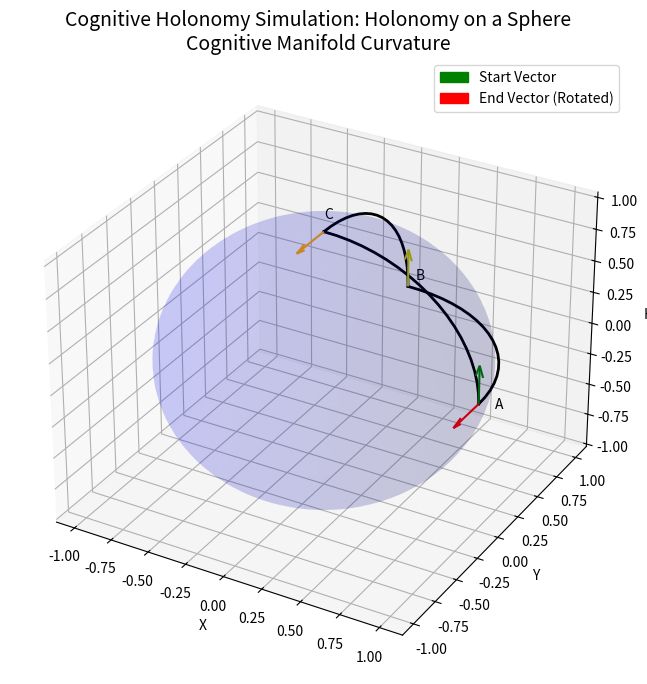

The matplotlib source for this figure:
"""
Cognitive Holonomy - Geometric Simulation
-----------------------------------------
This script visualizes the concept of "Holonomy" on a sphere, which serves as the 
theoretical basis for the "Cognitive Holonomy" (formerly Zhang Invariant) in our cognitive architecture.

DISCLAIMER:
The "Cognitive Holonomy" is a project-specific term used to describe the geometric goal 
of minimizing logical curvature (holonomy) in reasoning paths. In our neural network 
implementations (e.g., HolonomyLoss), we approximate this via first-order 
difference regularization (L2 smoothing), which corresponds to finding geodesics 
in a locally Euclidean embedding.

This simulation demonstrates the exact geometric phenomenon: parallel transport 
around a closed loop resulting in vector rotation (non-zero holonomy).
"""

import numpy as np
import matplotlib.pyplot as plt
from mpl_toolkits.mplot3d import Axes3D

def get_sphere_coordinates(radius=1.0):
    u = np.linspace(0, 2 * np.pi, 100)
    v = np.linspace(0, np.pi, 100)
    x = radius * np.outer(np.cos(u), np.sin(v))
    y = radius * np.outer(np.sin(u), np.sin(v))
    z = radius * np.outer(np.ones(np.size(u)), np.cos(v))
    return x, y, z

def plot_vector(ax, origin, vector, color='r', label=None):
    ax.quiver(origin[0], origin[1], origin[2], 
              vector[0], vector[1], vector[2], 
              color=color, length=0.3, normalize=True, label=label)

def main():
    fig = plt.figure(figsize=(10, 8))
    ax = fig.add_subplot(111, projection='3d')
    
    # Plot Sphere
    x, y, z = get_sphere_coordinates(0.98)
    ax.plot_surface(x, y, z, color='b', alpha=0.1, edgecolor='none')

    # Define Points
    A = np.array([1, 0, 0]) # Start
    B = np.array([0, 1, 0])
    C = np.array([0, 0, 1]) # North Pole
    
    # Define Path (Geodesics)
    # Path 1: A -> B (Equator)
    t = np.linspace(0, np.pi/2, 20)
    path1_x = np.cos(t)
    path1_y = np.sin(t)
    path1_z = np.zeros_like(t)
    ax.plot(path1_x, path1_y, path1_z, 'k-', linewidth=2)

    # Path 2: B -> C (Longitude 90)
    t = np.linspace(0, np.pi/2, 20)
    path2_x = np.zeros_like(t)
    path2_y = np.cos(t)
    path2_z = np.sin(t)
    ax.plot(path2_x, path2_y, path2_z, 'k-', linewidth=2)
    
    # Path 3: C -> A (Prime Meridian)
    t = np.linspace(0, np.pi/2, 20)
    path3_x = np.sin(t)
    path3_y = np.zeros_like(t)
    path3_z = np.cos(t)
    ax.plot(path3_x, path3_y, path3_z, 'k-', linewidth=2)

    # Parallel Transport Simulation
    # Initial Vector at A: Pointing North (tangent to sphere at A)
    v_start = np.array([0, 0, 1])
    plot_vector(ax, A, v_start, color='g', label='Start Vector')
    
    # Transport A -> B (Along equator)
    # Since we move along equator and vector is perpendicular (North), it stays North.
    v_at_B = np.array([0, 0, 1])
    # However, at B (0,1,0), North is (0,0,1). It is still tangent.
    # But wait, let's look at the angle relative to the path.
    # At A, path is (0,1,0), vector is (0,0,1). Angle is 90.
    # At B, path incoming is (1,0,0) (wait, tangent of circle at pi/2 is (-1,0,0)).
    # Let's be precise.
    # Tangent of path 1 at t: (-sin t, cos t, 0).
    # At t=0 (A): (0, 1, 0). Vector: (0, 0, 1). Cross product (normal) is (1,0,0).
    # At t=pi/2 (B): (-1, 0, 0). Vector: (0, 0, 1).
    # The vector (0,0,1) is parallel transported along equator.
    plot_vector(ax, B, v_at_B, color='y', label='Transported to B')

    # Transport B -> C (Along longitude)
    # Path 2 tangent: (0, -sin t, cos t).
    # At B (t=0): (0, 0, 1). 
    # Current vector v_at_B is (0, 0, 1).
    # So the vector is TANGENT to the path 2.
    # Parallel transport of a tangent vector to a geodesic remains tangent.
    # So at C (t=pi/2), tangent is (0, -1, 0).
    # So v_at_C should be (0, -1, 0).
    v_at_C = np.array([0, -1, 0])
    plot_vector(ax, C, v_at_C, color='orange', label='Transported to C')

    # Transport C -> A (Along prime meridian)
    # Path 3 tangent: (cos t, 0, -sin t).
    # At C (t=0): (1, 0, 0).
    # Current vector v_at_C is (0, -1, 0).
    # The vector is perpendicular to the path tangent (1,0,0) and normal (0,0,1).
    # Wait, at C (0,0,1), normal is (0,0,1).
    # Tangent is (1,0,0).
    # Vector is (0,-1,0).
    # This vector is perpendicular to tangent.
    # So it should stay perpendicular to tangent as we move.
    # At A (t=pi/2): Point (1,0,0). Normal (1,0,0).
    # Tangent of path is (0, 0, -1).
    # Vector must be perpendicular to tangent (0,0,-1) and normal (1,0,0).
    # So vector must be (0, 1, 0) or (0, -1, 0).
    # Let's trace carefully.
    # At C, vector is (0, -1, 0) (pointing "West" in global coords, or "Right" if facing A).
    # As we move to A, we go "Down".
    # The vector (0, -1, 0) is constant in Euclidean space? No, must be tangent to surface.
    # (0, -1, 0) is always tangent to the prime meridian arc?
    # At any point on Path 3: (sin t, 0, cos t). Normal is (sin t, 0, cos t).
    # Vector (0, -1, 0) has dot product 0 with normal. So it is always tangent.
    # So the vector stays (0, -1, 0) in Euclidean coordinates!
    v_end = np.array([0, -1, 0])
    plot_vector(ax, A, v_end, color='r', label='End Vector')

    # Result:
    # Start Vector at A: (0, 0, 1)
    # End Vector at A: (0, -1, 0)
    # They are 90 degrees apart.
    
    # Annotations
    ax.text(1.1, 0, 0, "A", color='k')
    ax.text(0, 1.1, 0, "B", color='k')
    ax.text(0, 0, 1.1, "C", color='k')
    
    ax.set_title("Cognitive Holonomy Simulation: Holonomy on a Sphere\nCognitive Manifold Curvature", fontsize=14)
    ax.set_xlabel("X")
    ax.set_ylabel("Y")
    ax.set_zlabel("H")
    
    # Legend
    # Create proxy artists for legend
    import matplotlib.patches as mpatches
    red_patch = mpatches.Patch(color='red', label='End Vector (Rotated)')
    green_patch = mpatches.Patch(color='green', label='Start Vector')
    plt.legend(handles=[green_patch, red_patch])
    
    output_path = 'cognitive_holonomy_simulation.png'
    plt.savefig(output_path)
    print(f"Plot saved to {output_path}")
    print("Cognitive Holonomy detected: Vector rotated by 90 degrees.")
    print("This represents 'Confusion' or energy dissipation in the cognitive loop.")
    print("In a 'Superconductive' (Flat) Cognitive Manifold, the vector would return unchanged.")
    # plt.show()

if __name__ == "__main__":
    main()
